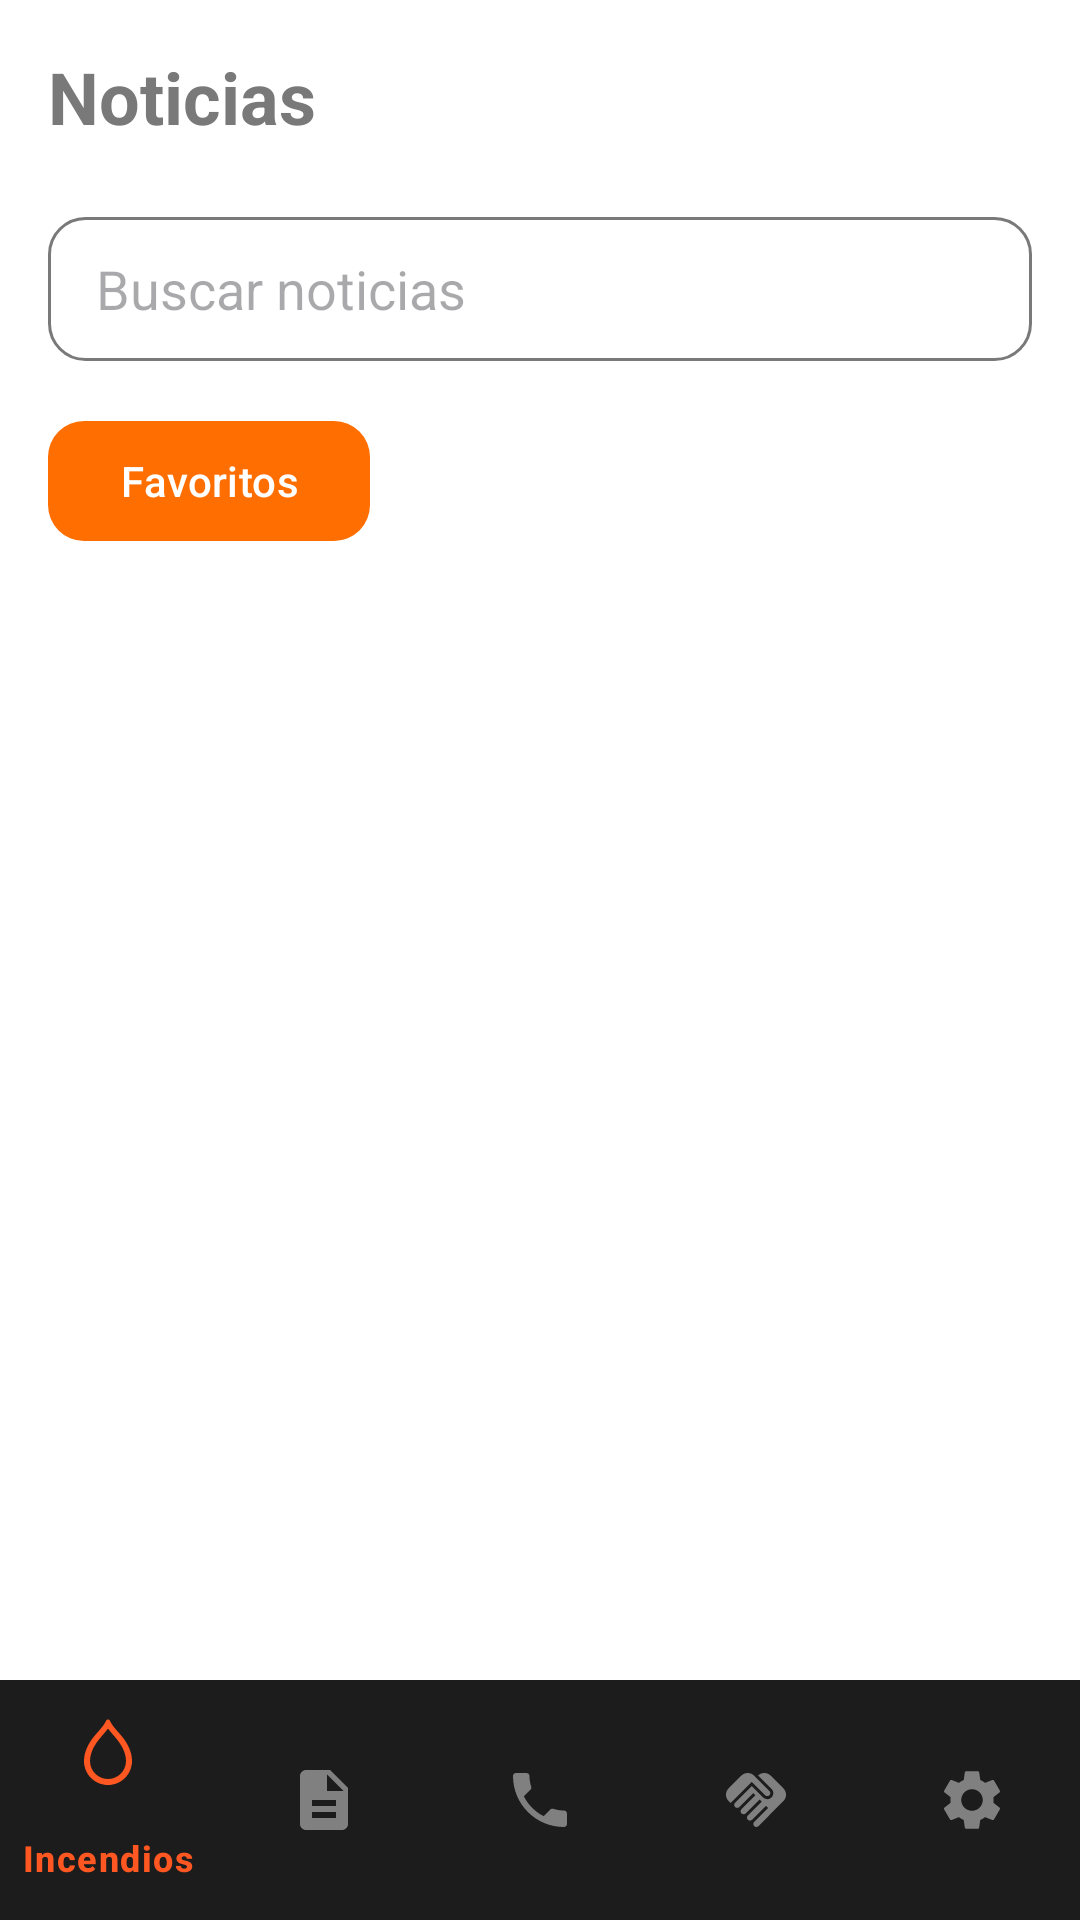

Reconstruct the res/layout file that produces this screen, plus the resources it refers to.
<!-- AndroidManifest.xml: application theme Theme.Incidios2 -->
<!-- res/layout/activity_news.xml -->
<?xml version="1.0" encoding="utf-8"?>
<androidx.constraintlayout.widget.ConstraintLayout
    xmlns:android="http://schemas.android.com/apk/res/android"
    xmlns:app="http://schemas.android.com/apk/res-auto"
    xmlns:tools="http://schemas.android.com/tools"
    android:layout_width="match_parent"
    android:layout_height="match_parent"
    android:background="@android:color/white"
    tools:context=".NewsActivity"
    tools:ignore="ExtraText">

    <TextView
        android:id="@+id/textView"
        android:layout_width="wrap_content"
        android:layout_height="wrap_content"
        android:layout_marginStart="16dp"
        android:layout_marginTop="16dp"
        android:text="Noticias"
        android:textColor="@color/color_text_1"
        android:textSize="24dp"
        android:textStyle="bold"
        app:layout_constraintStart_toStartOf="parent"
        app:layout_constraintTop_toTopOf="parent" />

    <EditText
        android:id="@+id/searchBar"
        android:layout_width="match_parent"
        android:layout_height="wrap_content"
        android:layout_marginStart="16dp"
        android:layout_marginTop="24dp"
        android:layout_marginEnd="16dp"
        android:background="@drawable/card_busqueda"
        android:drawableStart="@drawable/baseline_search_24"
        android:drawableTint="@color/orange"
        android:hint="Buscar noticias"
        android:minHeight="48dp"
        android:paddingStart="16dp"
        android:paddingEnd="16dp"
        android:textColor="@color/color_text_1"
        app:layout_constraintEnd_toEndOf="parent"
        app:layout_constraintStart_toStartOf="parent"
        app:layout_constraintTop_toBottomOf="@+id/textView" />

    <com.google.android.material.button.MaterialButton
        android:id="@+id/filterButtonFavorite"
        android:layout_width="wrap_content"
        android:layout_height="wrap_content"
        android:layout_marginStart="16dp"
        android:layout_marginTop="16dp"
        android:text="Favoritos"
        app:backgroundTint="@color/orange"
        app:cornerRadius="12dp"
        app:icon="@drawable/icon_favorite_activo"
        app:layout_constraintStart_toStartOf="parent"
        app:layout_constraintTop_toBottomOf="@+id/searchBar" />

    <androidx.recyclerview.widget.RecyclerView
        android:id="@+id/recyclerView"
        android:layout_marginTop="16dp"
        android:layout_width="0dp"
        android:layout_height="0dp"
        app:layout_constraintBottom_toTopOf="@id/bottom_navigation"
        app:layout_constraintEnd_toEndOf="parent"
        app:layout_constraintHorizontal_bias="0.331"
        app:layout_constraintStart_toStartOf="parent"
        app:layout_constraintTop_toBottomOf="@+id/filterButtonFavorite"
        app:layout_constraintVertical_bias="1.0"
        tools:ignore="NotSibling"
        android:overScrollMode="always"/>

    <TextView
        android:id="@+id/noFavoritesMessage"
        android:layout_width="wrap_content"
        android:layout_height="wrap_content"
        android:layout_centerInParent="true"
        android:gravity="center"
        android:text="No hay noticias en favoritos"
        android:textColor="@android:color/darker_gray"
        android:textSize="16sp"
        app:layout_constraintBottom_toBottomOf="@+id/recyclerView"
        app:layout_constraintEnd_toEndOf="parent"
        app:layout_constraintStart_toStartOf="parent"
        android:visibility="gone"
        app:layout_constraintTop_toTopOf="@+id/recyclerView" />

    <com.google.android.material.bottomnavigation.BottomNavigationView
        android:id="@+id/bottom_navigation"
        android:layout_width="0dp"
        android:layout_height="wrap_content"
        android:background="#1C1C1C"
        app:itemIconSize="24dp"
        app:itemIconTint="@color/nav_item_color"
        app:itemTextColor="@color/nav_item_color"
        app:labelVisibilityMode="selected"
        app:menu="@menu/bottom_nav_menu"
        app:layout_constraintBottom_toBottomOf="parent"
        tools:ignore="MissingConstraints" />
    app:layout_constraintStart_toStartOf="parent"
    app:layout_constraintEnd_toEndOf="parent" /> 

</androidx.constraintlayout.widget.ConstraintLayout>
<!-- resources referenced by this layout -->
<resources>
  <color name="color_text_1">#7A7979</color>
  <color name="orange">#FF6E00</color>
  <!-- drawable card_busqueda (drawable) -->
  <?xml version="1.0" encoding="utf-8"?>
  <shape xmlns:android="http://schemas.android.com/apk/res/android">
      <solid android:color="@android:color/white" />  
      <corners android:radius="12dp" />  
      <stroke android:color="@color/color_text_1" android:width="1dp" />
  </shape>
  <style name="Theme.Incidios2" parent="Base.Theme.Incidios2" />
  <style name="Base.Theme.Incidios2" parent="Theme.Material3.DayNight.NoActionBar">
          
          
      </style>
</resources>
